Photos from the image-classification dataset "hsqc" in the GitHub repository stefhk3/nmrchemclassify. Its 9 classes are: alkaloids and derivatives, benzenoids, lipids and lipid-like molecules, nucleosides nucleotides and analogues, organic acids and derivatives, organic nitrogen compounds, organic oxygen compounds, organoheterocyclic compounds, phenylpropanoids and polyketides.

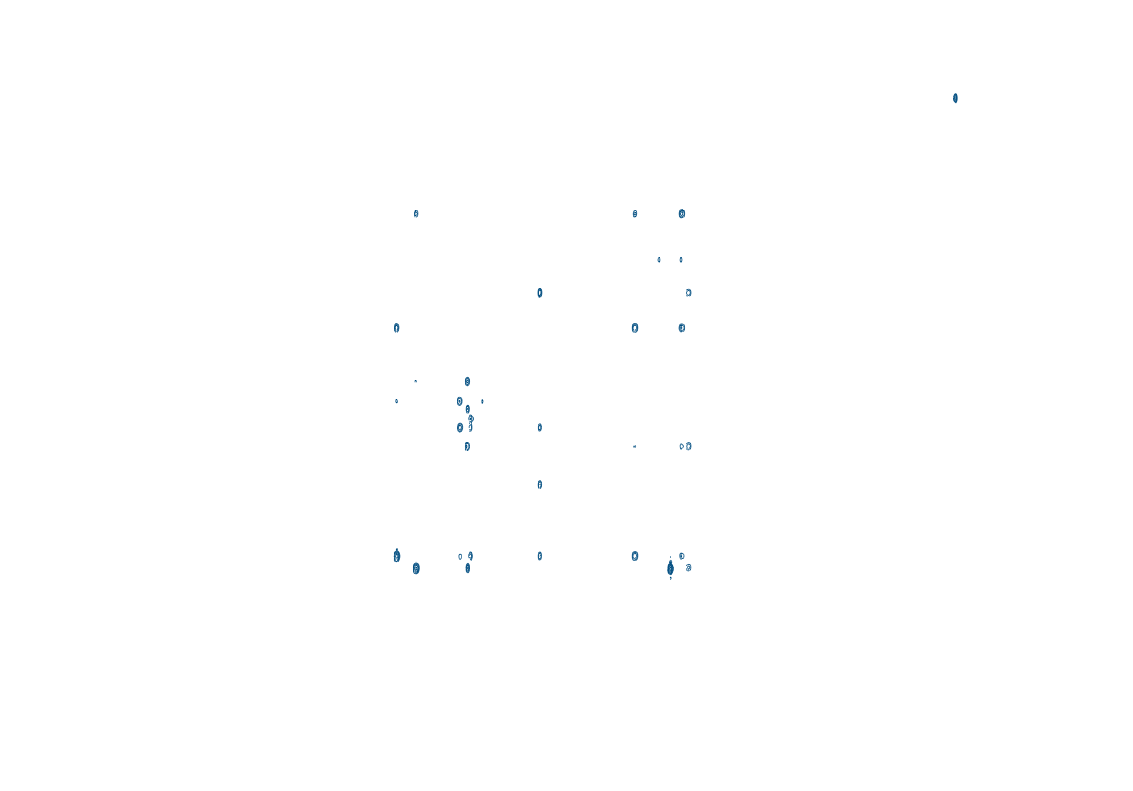
Label: phenylpropanoids and polyketides

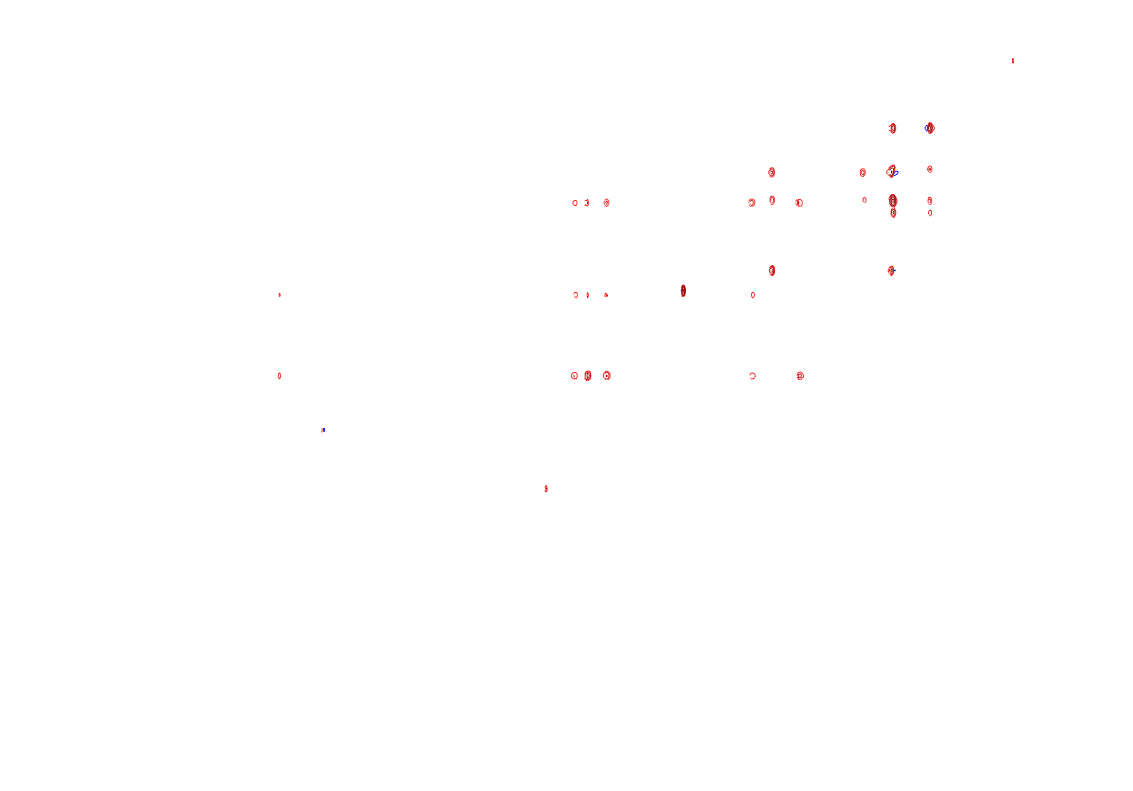
Label: organic acids and derivatives

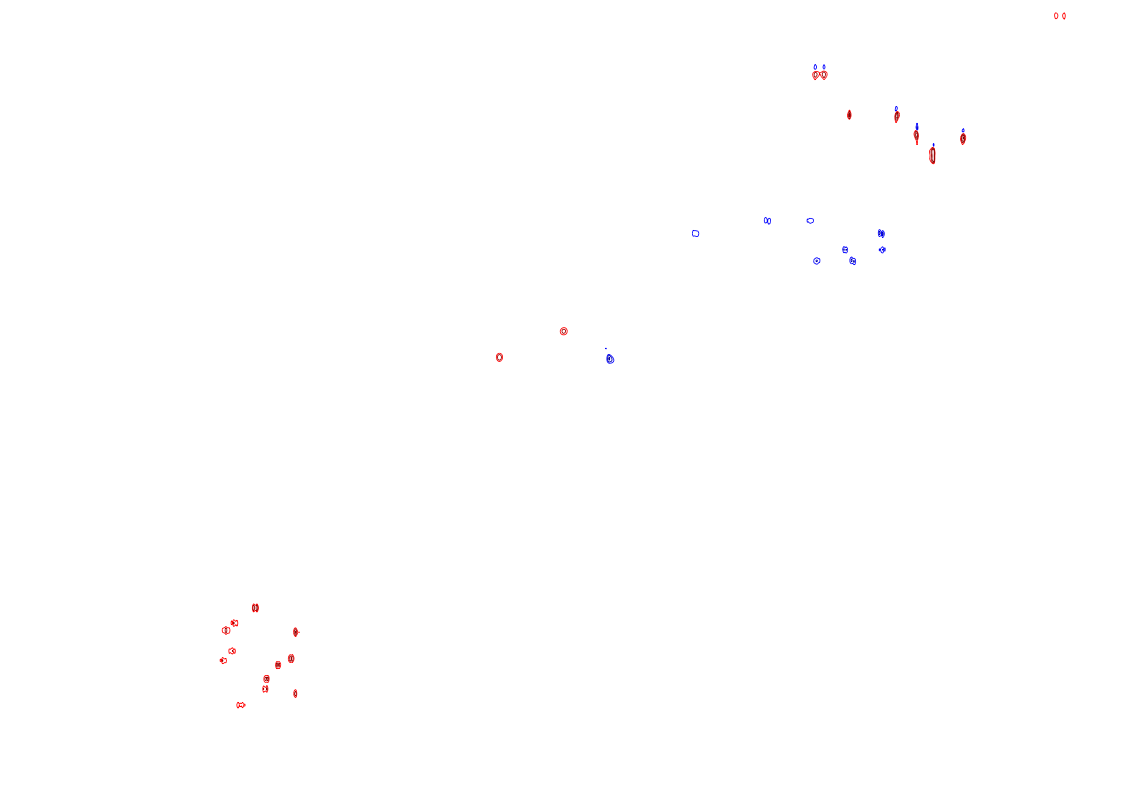
Label: lipids and lipid-like molecules

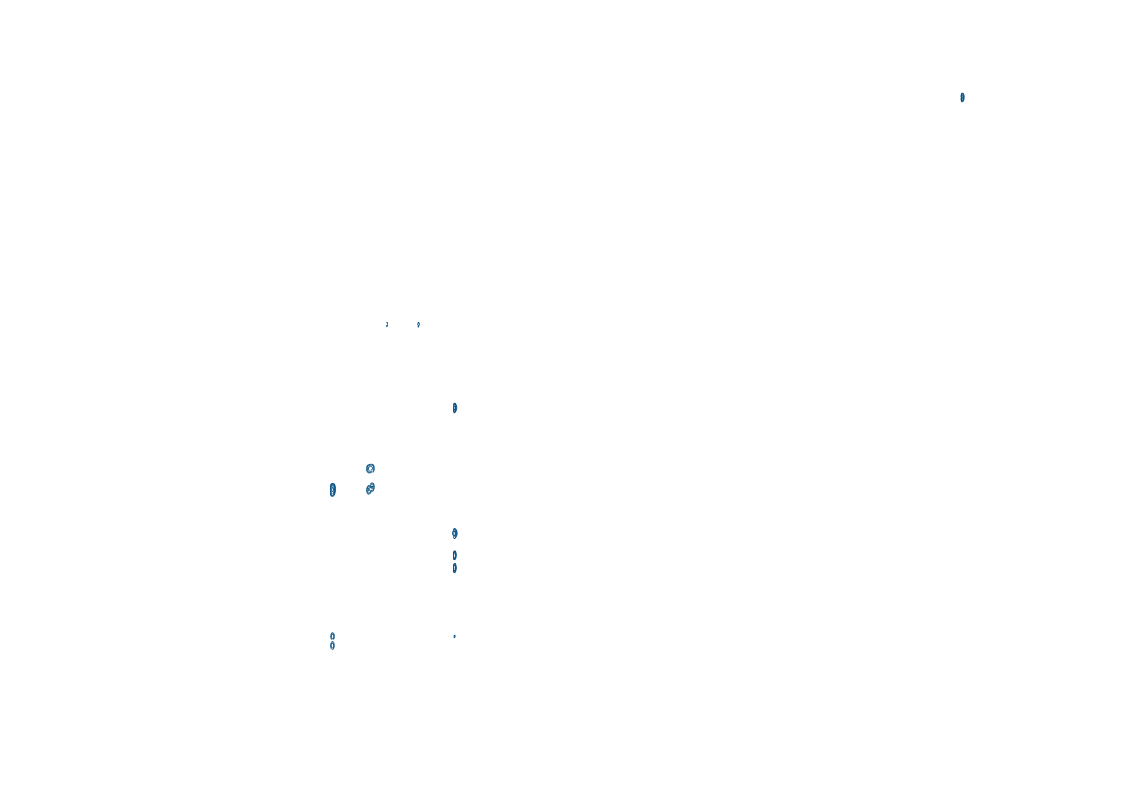
Label: benzenoids

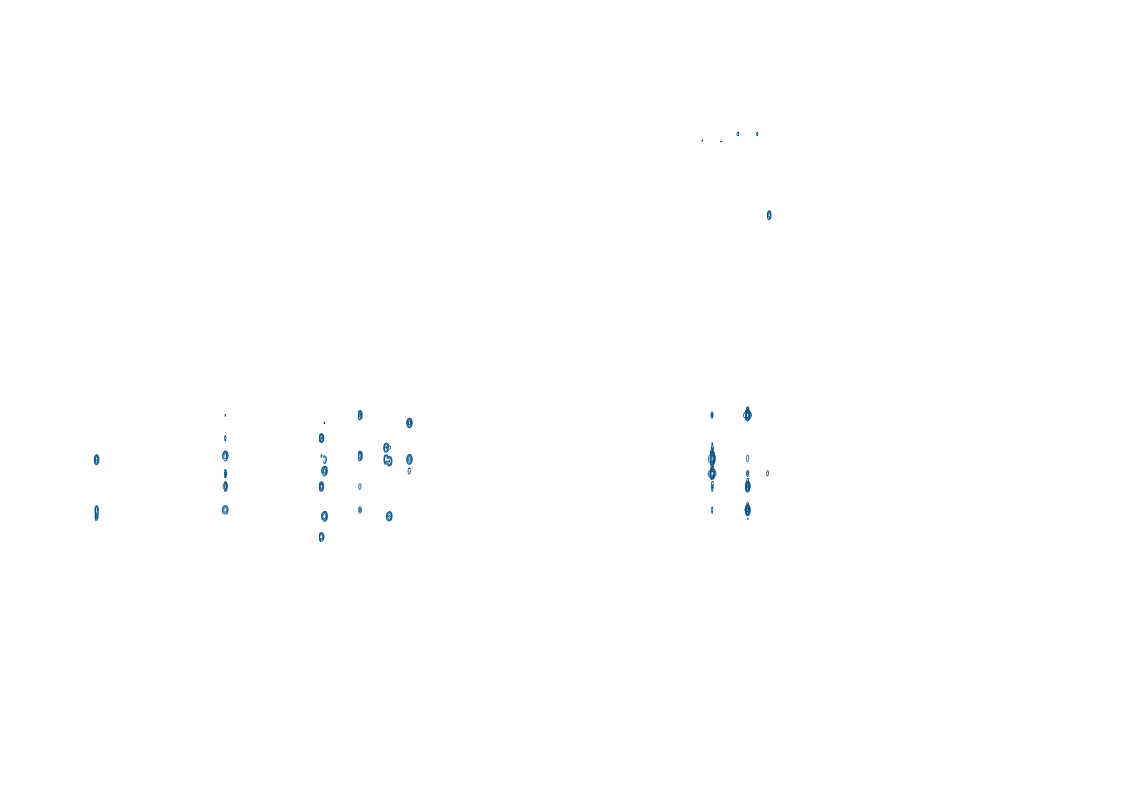
Label: organoheterocyclic compounds

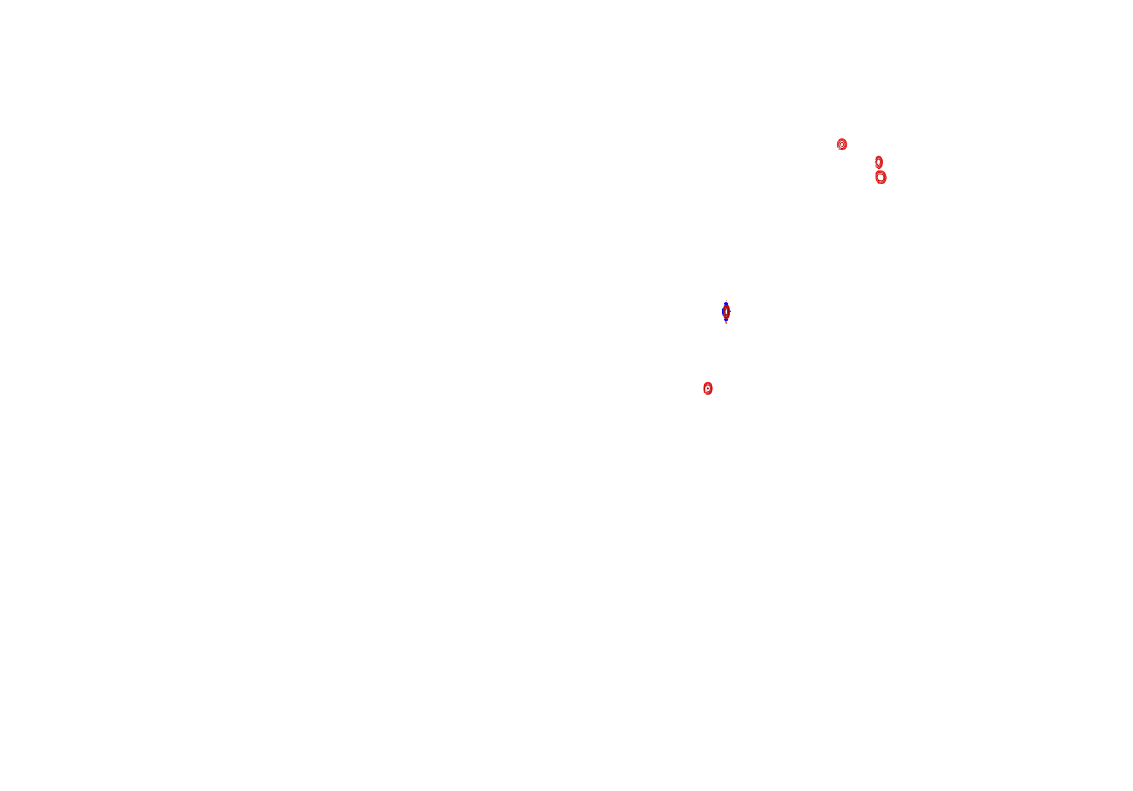
Label: organic nitrogen compounds
